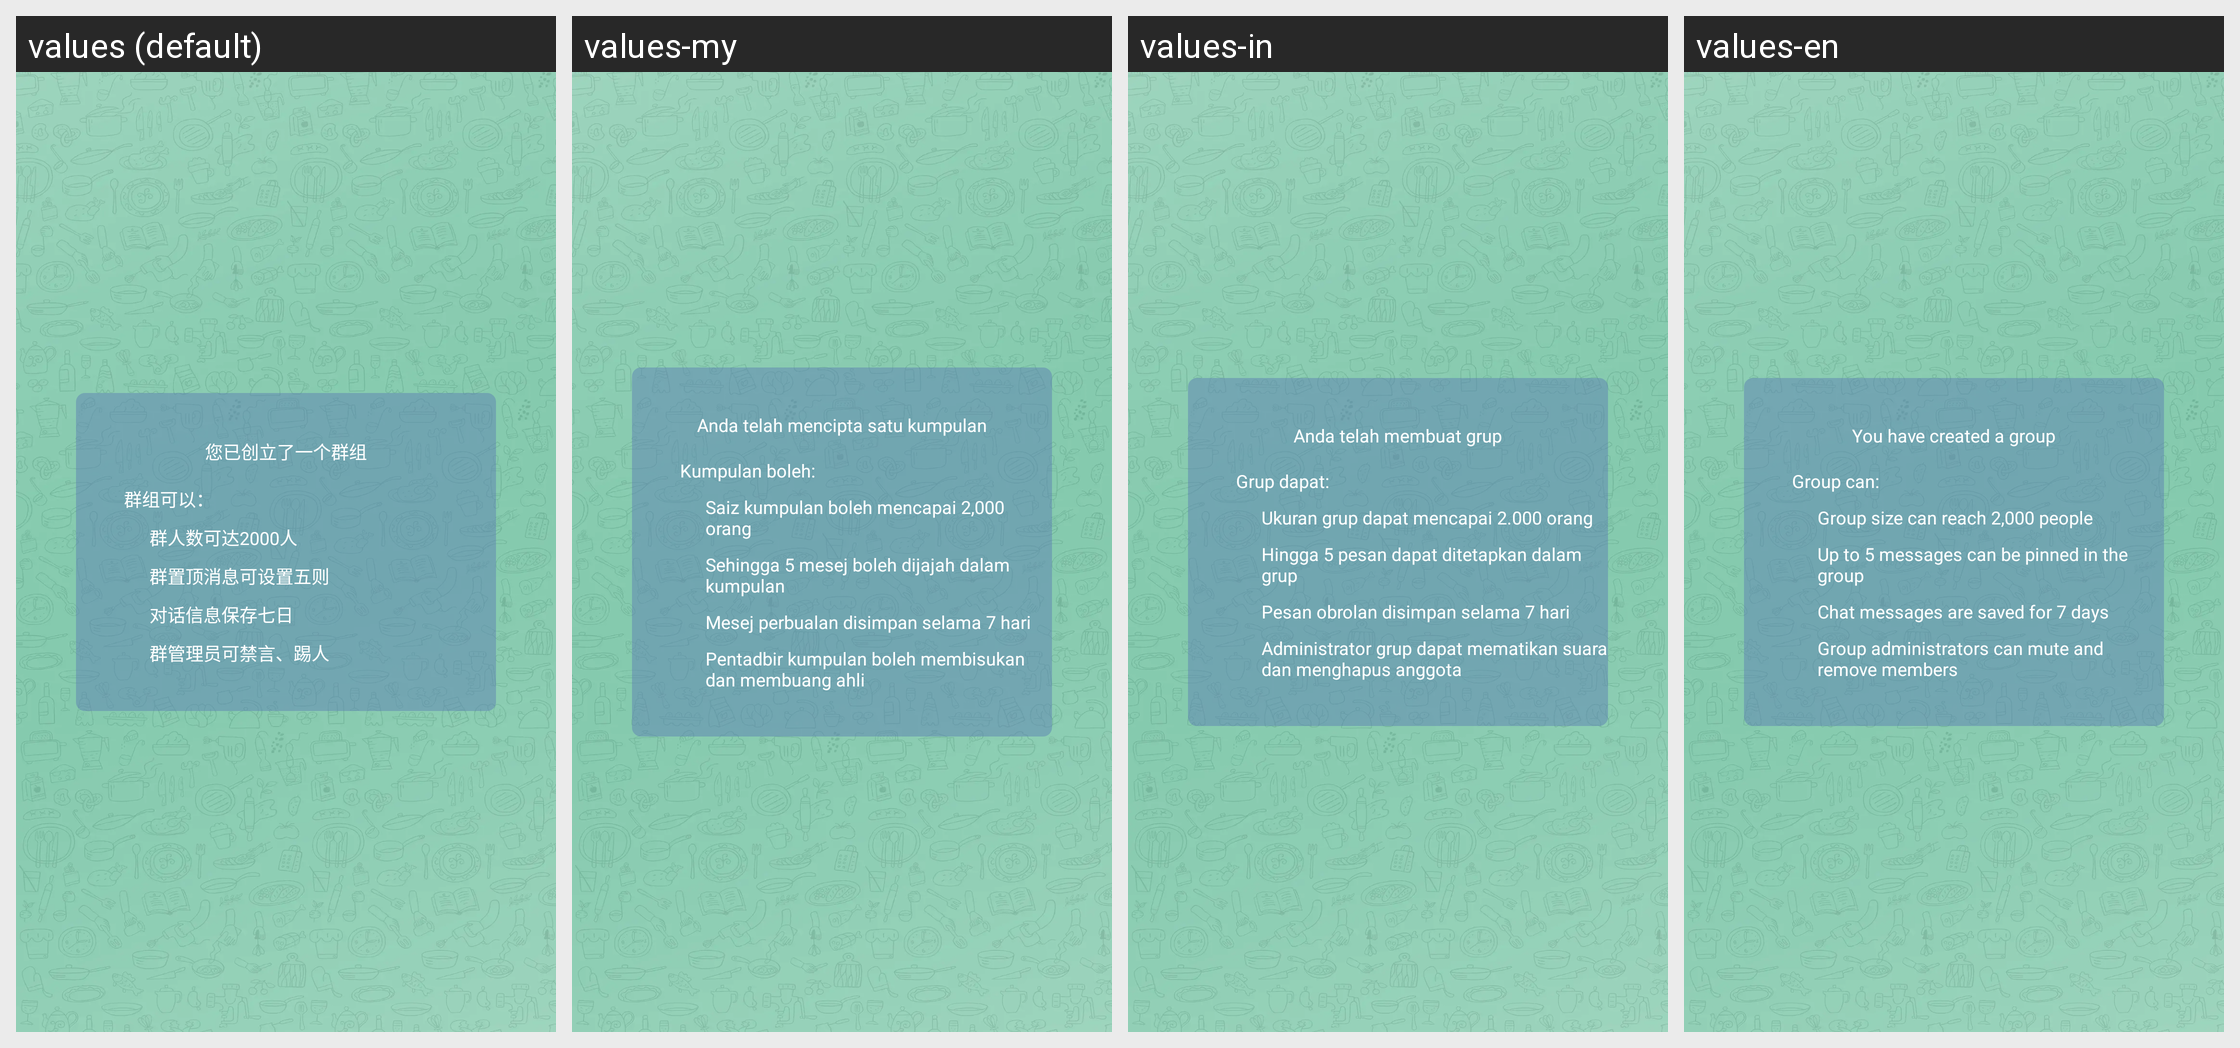

The Android screen above is rendered under several locales of the same app. Produce the string resources it draws, with the default and per-locale values.
Android screen res/layout/view_group_empty.xml rendered under 4 locales, left to right: values (default), values-my, values-in, values-en. Device: Nexus 5 (rendered at 1080×1920; each locale shown at half size, 540×960, under a caption strip naming it); theme AppTheme.
Other locales in the repository, not shown: values-es, values-hi, values-hk, values-id, values-ph, values-pt, values-th, values-vi.
Strings drawn on this screen, with the default value and each locale's value (text and hints the layout hard-codes, and strings that could not be matched under every locale, appear in the picture but are not listed):

ninyichuangliyigequnzu
  values: 您已创立了一个群组
  values-my: Anda telah mencipta satu kumpulan
  values-in: Anda telah membuat grup
  values-en: You have created a group

qunzukeyi
  values: 群组可以：
  values-my: Kumpulan boleh:
  values-in: Grup dapat:
  values-en: Group can:

qunzhidingxiaoxi
  values: 群置顶消息可设置五则
  values-my: Sehingga 5 mesej boleh dijajah dalam kumpulan
  values-in: Hingga 5 pesan dapat ditetapkan dalam grup
  values-en: Up to 5 messages can be pinned in the group

duihuaxinxibaocun
  values: 对话信息保存七日
  values-my: Mesej perbualan disimpan selama 7 hari
  values-in: Pesan obrolan disimpan selama 7 hari
  values-en: Chat messages are saved for 7 days

qunguanlikejinyan
  values: 群管理员可禁言、踢人
  values-my: Pentadbir kumpulan boleh membisukan dan membuang ahli
  values-in: Administrator grup dapat mematikan suara dan menghapus anggota
  values-en: Group administrators can mute and remove members
